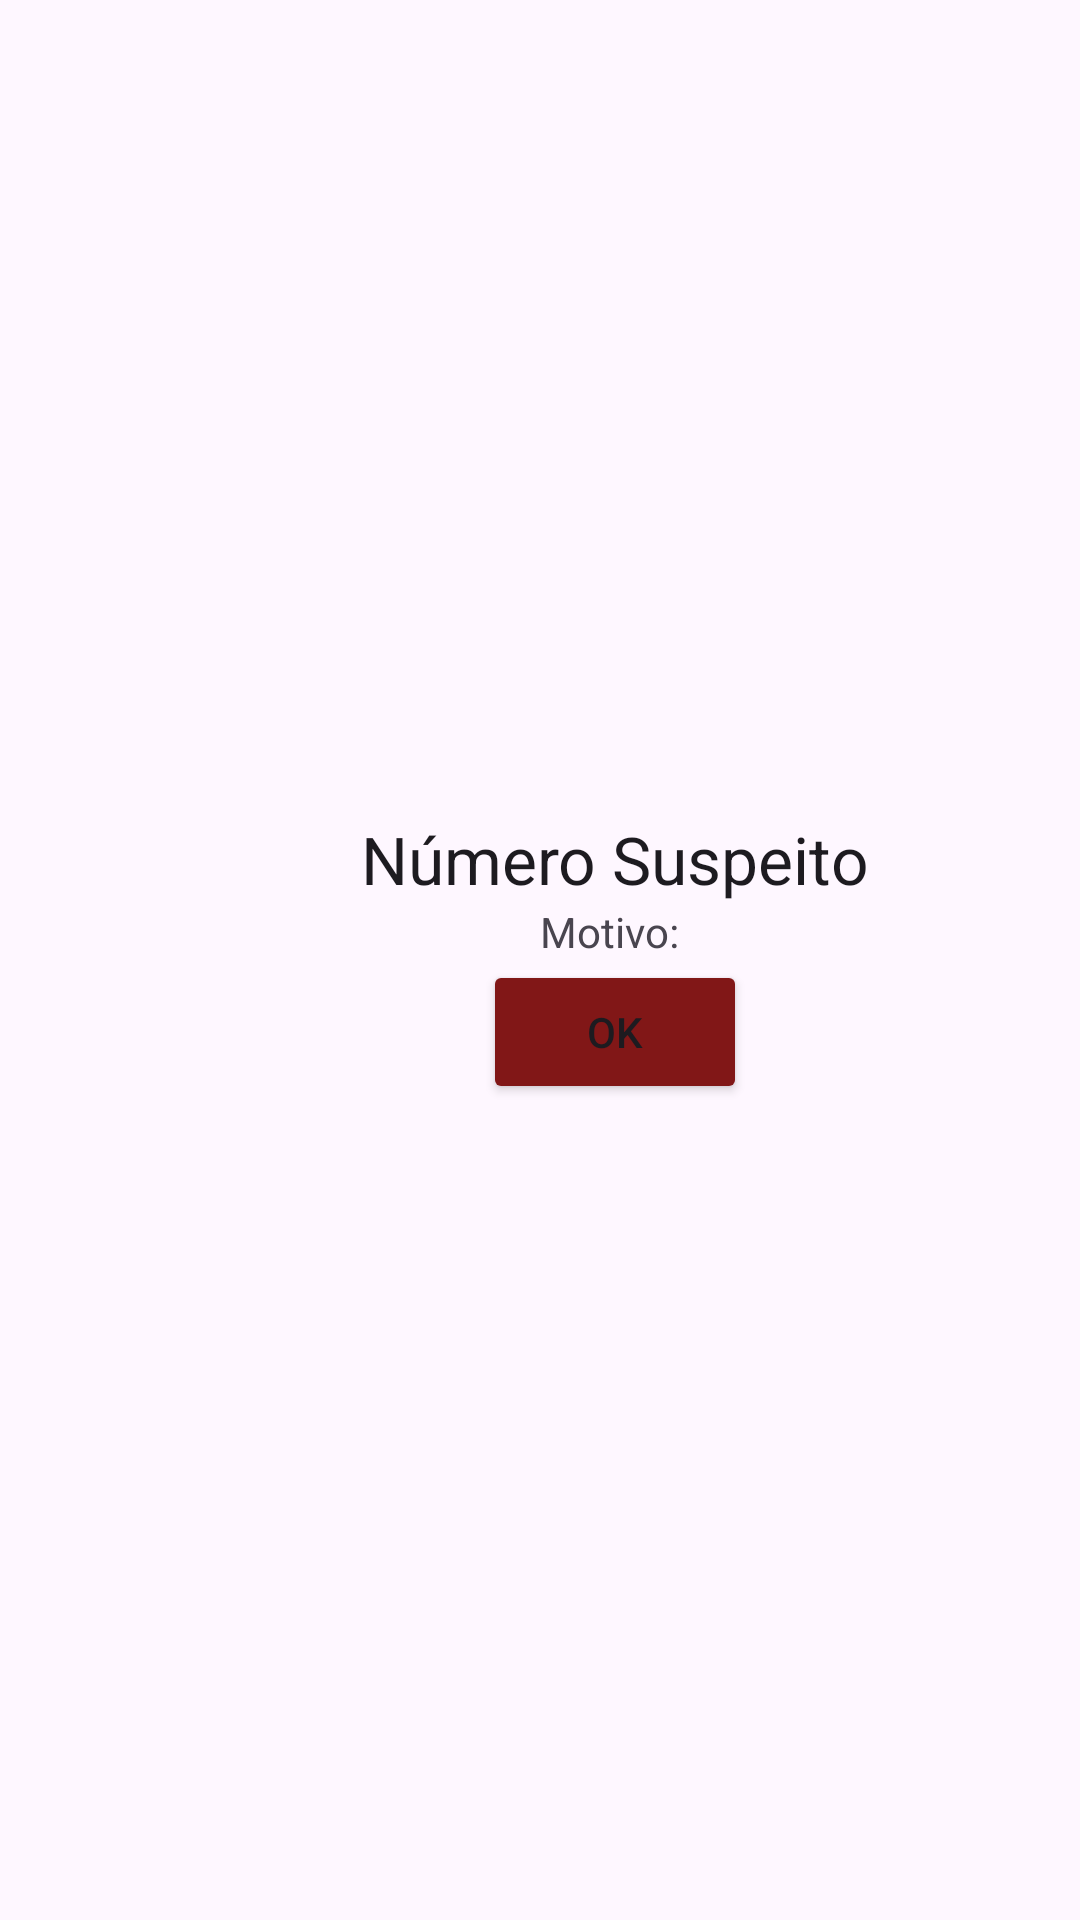

Reconstruct the res/layout file that produces this screen, plus the resources it refers to.
<!-- AndroidManifest.xml: application theme Theme.CallGuard -->
<!-- res/layout/dialog_reports.xml -->
<LinearLayout xmlns:android="http://schemas.android.com/apk/res/android"
    android:layout_width="wrap_content"
    android:layout_height="wrap_content"
    android:orientation="horizontal"
    android:padding="16dp"
    android:gravity="center">
    <ImageView
        android:layout_width="50dp"
        android:layout_height="50dp"
        android:src="@drawable/baseline_warning_24"


        />
    <LinearLayout
        android:layout_width="wrap_content"
        android:layout_height="wrap_content"
        android:orientation="vertical"
        android:padding="16dp"
        android:gravity="center">
    <TextView
        android:id="@+id/tv_report_title"
        android:layout_width="wrap_content"
        android:layout_height="wrap_content"
        android:text="Número Suspeito"
        android:textAppearance="@style/TextAppearance.AppCompat.Large" />

    <TextView
        android:id="@+id/tv_report_reason"
        android:layout_width="wrap_content"
        android:layout_height="wrap_content"
        android:text="Motivo: " />

    <Button
        android:id="@+id/button_ok"
        android:layout_width="wrap_content"
        android:layout_height="wrap_content"
        android:text="OK"
        android:backgroundTint="@color/red"/>
    </LinearLayout>


</LinearLayout>
<!-- resources referenced by this layout -->
<resources>
  <color name="red">#811717</color>
  <style name="Theme.CallGuard" parent="Base.Theme.CallGuard" />
  <style name="Base.Theme.CallGuard" parent="Theme.Material3.DayNight.NoActionBar">
          
          
      </style>
</resources>
